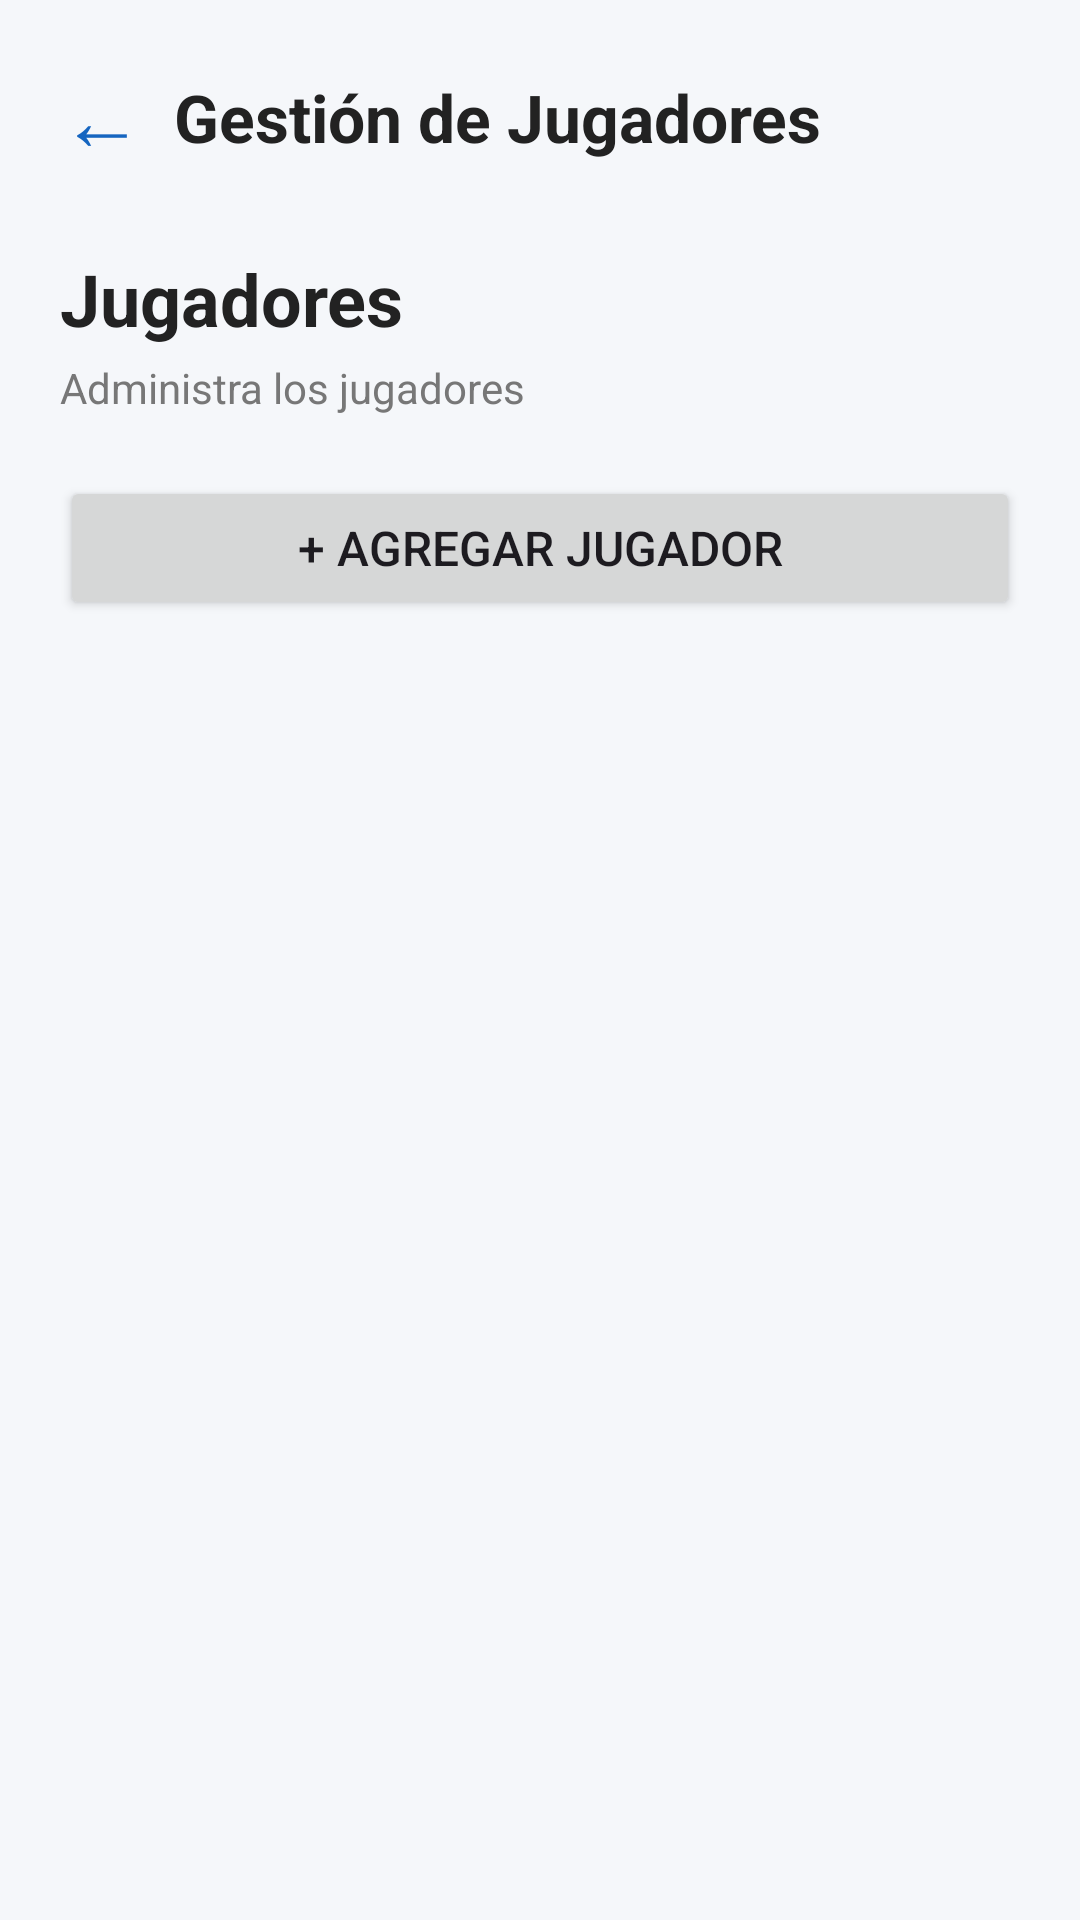

The Android layout XML behind this screen, and the referenced resources:
<!-- AndroidManifest.xml: application theme Theme.Gestiondecampeonatos01 -->
<!-- res/layout/activity_gestion_jugadores.xml -->
<?xml version="1.0" encoding="utf-8"?>
<LinearLayout
    xmlns:android="http://schemas.android.com/apk/res/android"
    android:id="@+id/main"
    android:layout_width="match_parent"
    android:layout_height="match_parent"
    android:orientation="vertical"
    android:padding="20dp"
    android:background="#F5F7FA">

    
    <LinearLayout
        android:layout_width="match_parent"
        android:layout_height="wrap_content"
        android:orientation="horizontal"
        android:gravity="center_vertical">

        <TextView
            android:layout_width="wrap_content"
            android:layout_height="wrap_content"
            android:text="←"
            android:textSize="28sp"
            android:textColor="#1565C0" />

        <TextView
            android:layout_width="wrap_content"
            android:layout_height="wrap_content"
            android:layout_marginStart="10dp"
            android:text="Gestión de Jugadores"
            android:textSize="22sp"
            android:textStyle="bold"
            android:textColor="#222222" />

    </LinearLayout>

    
    <TextView
        android:layout_width="wrap_content"
        android:layout_height="wrap_content"
        android:layout_marginTop="25dp"
        android:text="Jugadores"
        android:textSize="24sp"
        android:textStyle="bold"
        android:textColor="#222222" />

    <TextView
        android:layout_width="wrap_content"
        android:layout_height="wrap_content"
        android:layout_marginTop="4dp"
        android:text="Administra los jugadores"
        android:textSize="14sp"
        android:textColor="#777777" />

    
    <Button
        android:id="@+id/btnAgregarJugador"
        android:layout_width="match_parent"
        android:layout_height="wrap_content"
        android:layout_marginTop="20dp"
        android:text="+ Agregar jugador"
        android:textSize="16sp" />

    
    <androidx.recyclerview.widget.RecyclerView
        android:id="@+id/recyclerJugadores"
        android:layout_width="match_parent"
        android:layout_height="0dp"
        android:layout_weight="1"
        android:layout_marginTop="15dp" />

</LinearLayout>
<!-- resources referenced by this layout -->
<resources>
  <style name="Theme.Gestiondecampeonatos01" parent="Base.Theme.Gestiondecampeonatos01" />
  <style name="Base.Theme.Gestiondecampeonatos01" parent="Theme.Material3.DayNight.NoActionBar">
          
          
      </style>
</resources>
